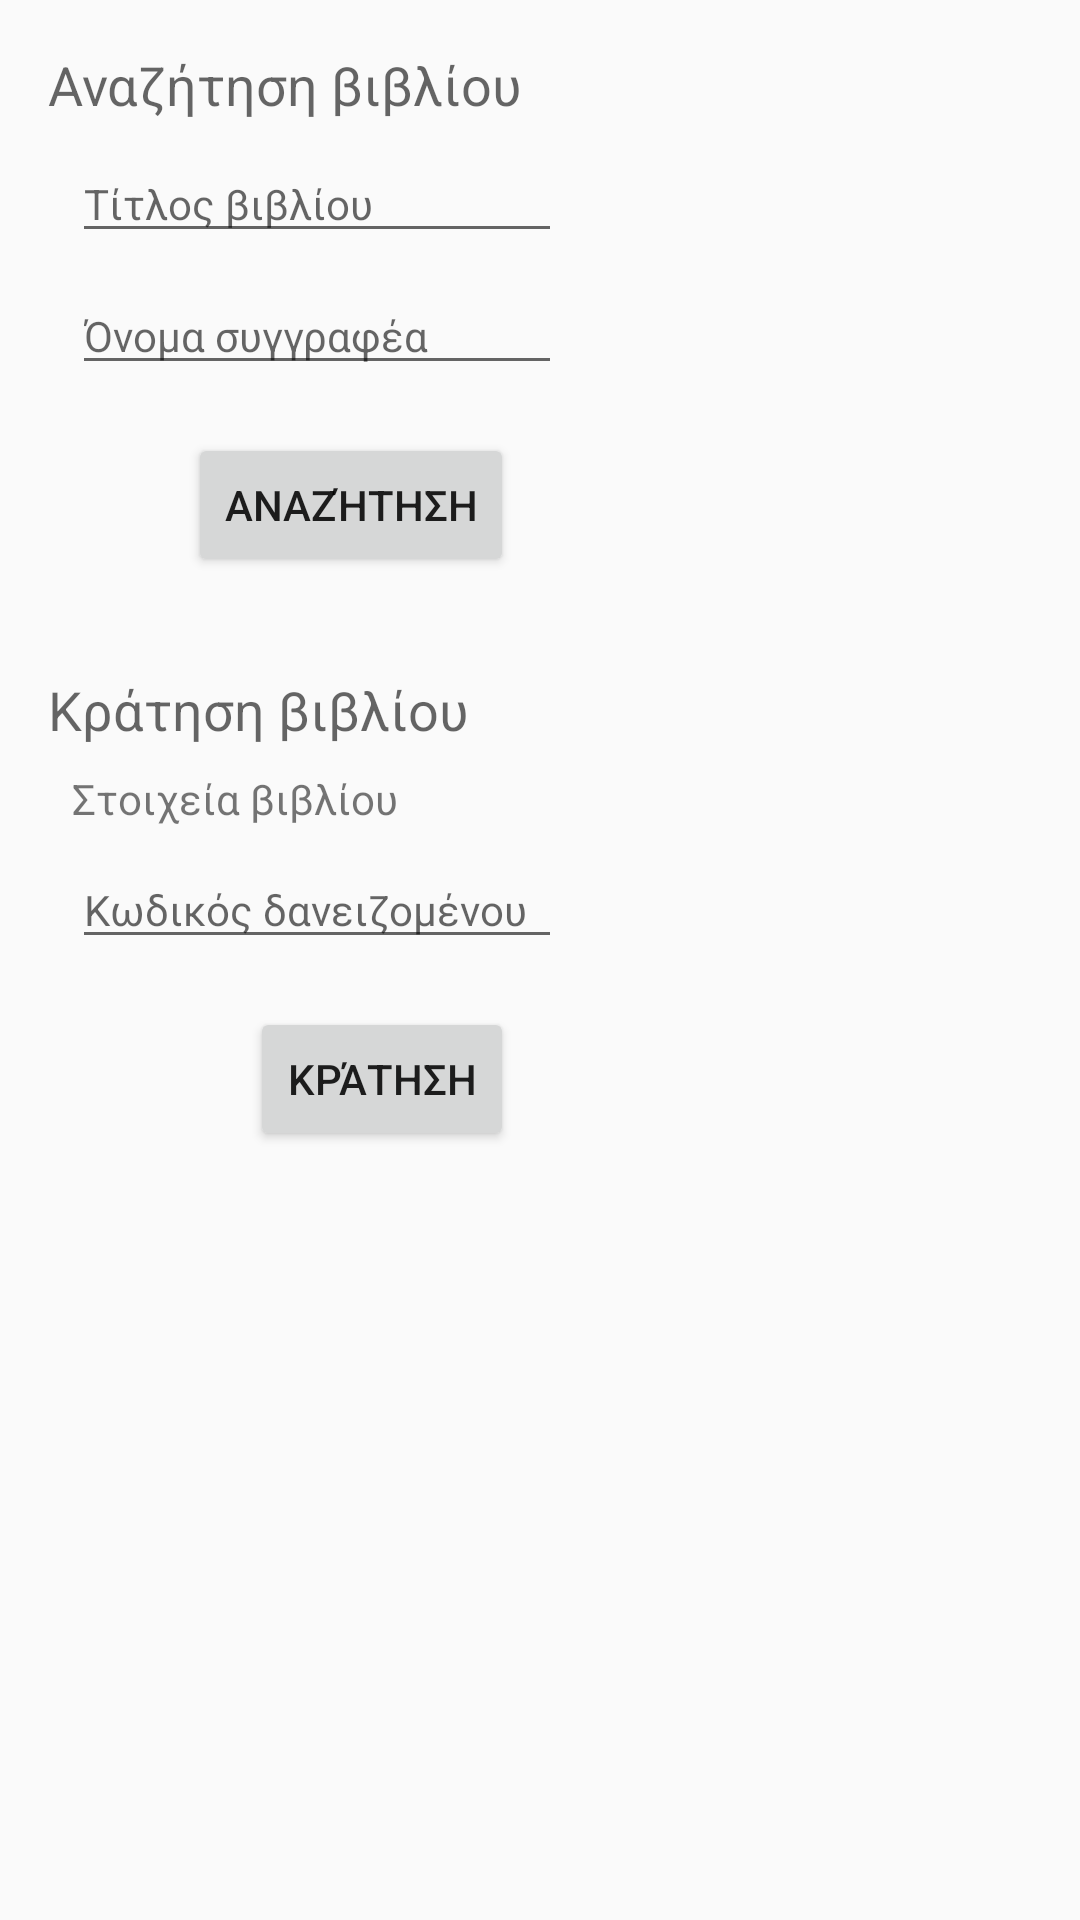

This screen was rendered from an Android layout file. Write that file and the resources it references.
<!-- AndroidManifest.xml: application theme Theme.LibraryTheme -->
<!-- res/layout/activity_book_reservation.xml -->
<?xml version="1.0" encoding="utf-8"?>
<androidx.constraintlayout.widget.ConstraintLayout xmlns:android="http://schemas.android.com/apk/res/android"
    xmlns:app="http://schemas.android.com/apk/res-auto"
    xmlns:tools="http://schemas.android.com/tools"
    android:layout_width="match_parent"
    android:layout_height="match_parent"
    tools:context=".view.reservation.BookReservationActivity">

    <TextView
        android:id="@+id/textView"
        android:layout_width="wrap_content"
        android:layout_height="wrap_content"
        android:layout_marginStart="16dp"
        android:layout_marginTop="16dp"
        android:text="Αναζήτηση βιβλίου"
        android:textAppearance="@style/TextAppearance.AppCompat.Medium"
        app:layout_constraintStart_toStartOf="parent"
        app:layout_constraintTop_toTopOf="parent" />

    <EditText
        android:id="@+id/edtBookTitle"
        android:layout_width="wrap_content"
        android:layout_height="wrap_content"
        android:layout_marginStart="8dp"
        android:layout_marginTop="8dp"
        android:ems="10"
        android:hint="Τίτλος βιβλίου"
        android:inputType="textPersonName"
        android:textAppearance="@style/TextAppearance.AppCompat.Body1"
        android:textColor="@color/colorDarkBG"
        app:layout_constraintStart_toStartOf="@+id/textView"
        app:layout_constraintTop_toBottomOf="@+id/textView" />

    <EditText
        android:id="@+id/edtAuthorName"
        android:layout_width="wrap_content"
        android:layout_height="wrap_content"
        android:layout_marginStart="8dp"
        android:layout_marginTop="8dp"
        android:ems="10"
        android:hint="Όνομα συγγραφέα"
        android:inputType="textPersonName"
        android:textAppearance="@style/TextAppearance.AppCompat.Body1"
        android:textColor="@color/colorDarkBG"
        app:layout_constraintStart_toStartOf="@+id/textView"
        app:layout_constraintTop_toBottomOf="@+id/edtBookTitle" />

    <Button
        android:id="@+id/btnSearchBook"
        android:layout_width="wrap_content"
        android:layout_height="wrap_content"
        android:layout_marginTop="16dp"
        android:layout_marginEnd="16dp"
        android:text="Αναζήτηση"
        app:layout_constraintEnd_toEndOf="@+id/edtAuthorName"
        app:layout_constraintTop_toBottomOf="@+id/edtAuthorName" />

    <TextView
        android:id="@+id/textView2"
        android:layout_width="wrap_content"
        android:layout_height="wrap_content"
        android:layout_marginStart="16dp"
        android:layout_marginTop="32dp"
        android:text="Κράτηση βιβλίου"
        android:textAppearance="@style/TextAppearance.AppCompat.Medium"
        app:layout_constraintStart_toStartOf="parent"
        app:layout_constraintTop_toBottomOf="@+id/btnSearchBook" />

    <TextView
        android:id="@+id/txtBookDetails"
        android:layout_width="wrap_content"
        android:layout_height="wrap_content"
        android:layout_marginStart="8dp"
        android:layout_marginTop="8dp"
        android:text="Στοιχεία βιβλίου"
        app:layout_constraintStart_toStartOf="@+id/textView2"
        app:layout_constraintTop_toBottomOf="@+id/textView2" />

    <EditText
        android:id="@+id/edtBorrowerId"
        android:layout_width="wrap_content"
        android:layout_height="wrap_content"
        android:layout_marginStart="8dp"
        android:layout_marginTop="8dp"
        android:ems="10"
        android:hint="Κωδικός δανειζομένου"
        android:inputType="textPersonName"
        android:textAppearance="@style/TextAppearance.AppCompat.Body1"
        android:textColor="@color/colorDarkBG"
        app:layout_constraintStart_toStartOf="@+id/textView2"
        app:layout_constraintTop_toBottomOf="@+id/txtBookDetails" />

    <Button
        android:id="@+id/btnBookReservation"
        android:layout_width="wrap_content"
        android:layout_height="wrap_content"
        android:layout_marginTop="16dp"
        android:layout_marginEnd="16dp"
        android:text="Κράτηση"
        app:layout_constraintEnd_toEndOf="@+id/edtBorrowerId"
        app:layout_constraintTop_toBottomOf="@+id/edtBorrowerId" />

    <TextView
        android:id="@+id/txtReservationStatus"
        android:layout_width="wrap_content"
        android:layout_height="wrap_content"
        android:layout_marginStart="24dp"
        android:layout_marginTop="24dp"
        app:layout_constraintStart_toStartOf="parent"
        app:layout_constraintTop_toBottomOf="@+id/btnBookReservation"
        tools:text="Αναζητήστε βιβλίο" />

</androidx.constraintlayout.widget.ConstraintLayout>
<!-- resources referenced by this layout -->
<resources>
  <color name="colorDarkBG">#393939</color>
  <style name="Theme.LibraryTheme" parent="Theme.AppCompat.Light.DarkActionBar" />
</resources>
